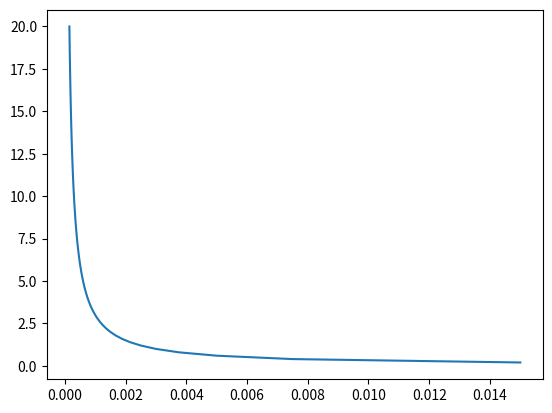

Write Python code to recreate this figure.
import math
import matplotlib.pyplot as plt

c_start = 0.0
c_end = 20.0
num_steps = 100
c_step = (c_end-c_start)/num_steps

c = []
phi = []

for x in range(num_steps):
    if x == 0:
        c.append(c_step)
    else:
        c.append(c[x-1] + c_step)
    phi.append(0.003/c[x])
    
plt.plot(phi,c)

plt.show()
    

    
    